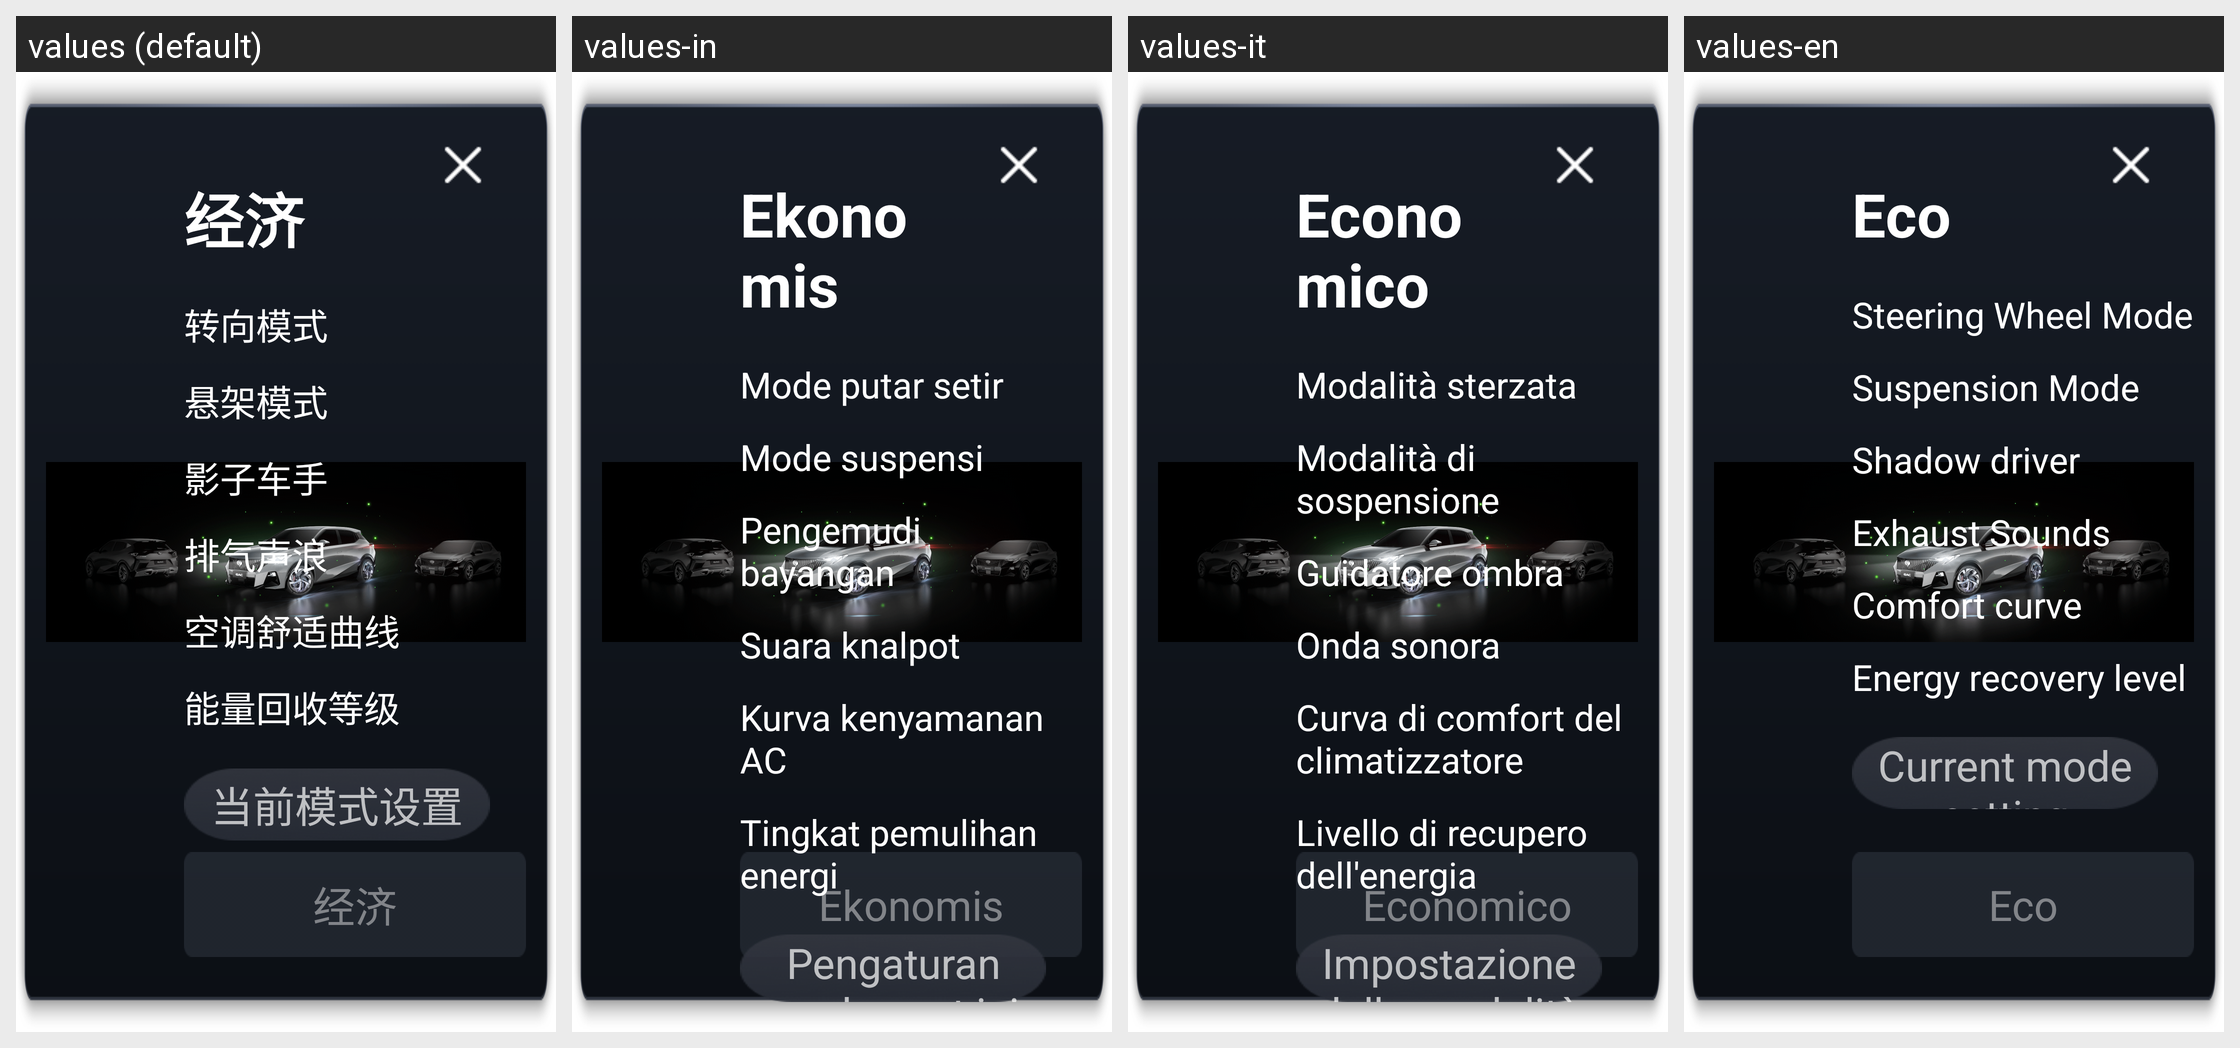

For this localized Android screen grid, give each drawn string resource with its value in every locale shown.
Android screen res/layout/dialog_avdc.xml rendered under 4 locales, left to right: values (default), values-in, values-it, values-en. Device: Nexus 5 (rendered at 1080×1920; each locale shown at half size, 540×960, under a caption strip naming it); theme Settings2.
Other locales in the repository, not shown: values-ar, values-es, values-ru.
Strings drawn on this screen, with the default value and each locale's value (text and hints the layout hard-codes, and strings that could not be matched under every locale, appear in the picture but are not listed):

avdc_driving_mode_eco
  values: 经济
  values-in: Ekonomis
  values-it: Economico
  values-en: Eco

avdc_driving_mode_comfort
  values: 舒适
  values-in: Nyaman
  values-it: Comfort
  values-en: Comfort

avdc_item_steering_steering_hand
  values: 转向模式
  values-in: Mode putar setir
  values-it: Modalità sterzata
  values-en: Steering Wheel Mode

avdc_item_suspension_mode
  values: 悬架模式
  values-in: Mode suspensi
  values-it: Modalità di sospensione
  values-en: Suspension Mode

avdc_item_shadow_driver
  values: 影子车手
  values-in: Pengemudi bayangan
  values-it: Guidatore ombra
  values-en: Shadow driver

avdc_item_sound_waves
  values: 排气声浪
  values-in: Suara knalpot
  values-it: Onda sonora
  values-en: Exhaust Sounds

avdc_item_ac_comfort_curve
  values: 空调舒适曲线
  values-in: Kurva kenyamanan AC
  values-it: Curva di comfort del climatizzatore
  values-en: Comfort curve

avdc_item_energy_recovery_level
  values: 能量回收等级
  values-in: Tingkat pemulihan energi
  values-it: Livello di recupero dell'energia
  values-en: Energy recovery level

avdc_tab_current_mode_setting
  values: 当前模式设置
  values-in: Pengaturan mode saat ini
  values-it: Impostazione della modalità attuale
  values-en: Current mode setting
